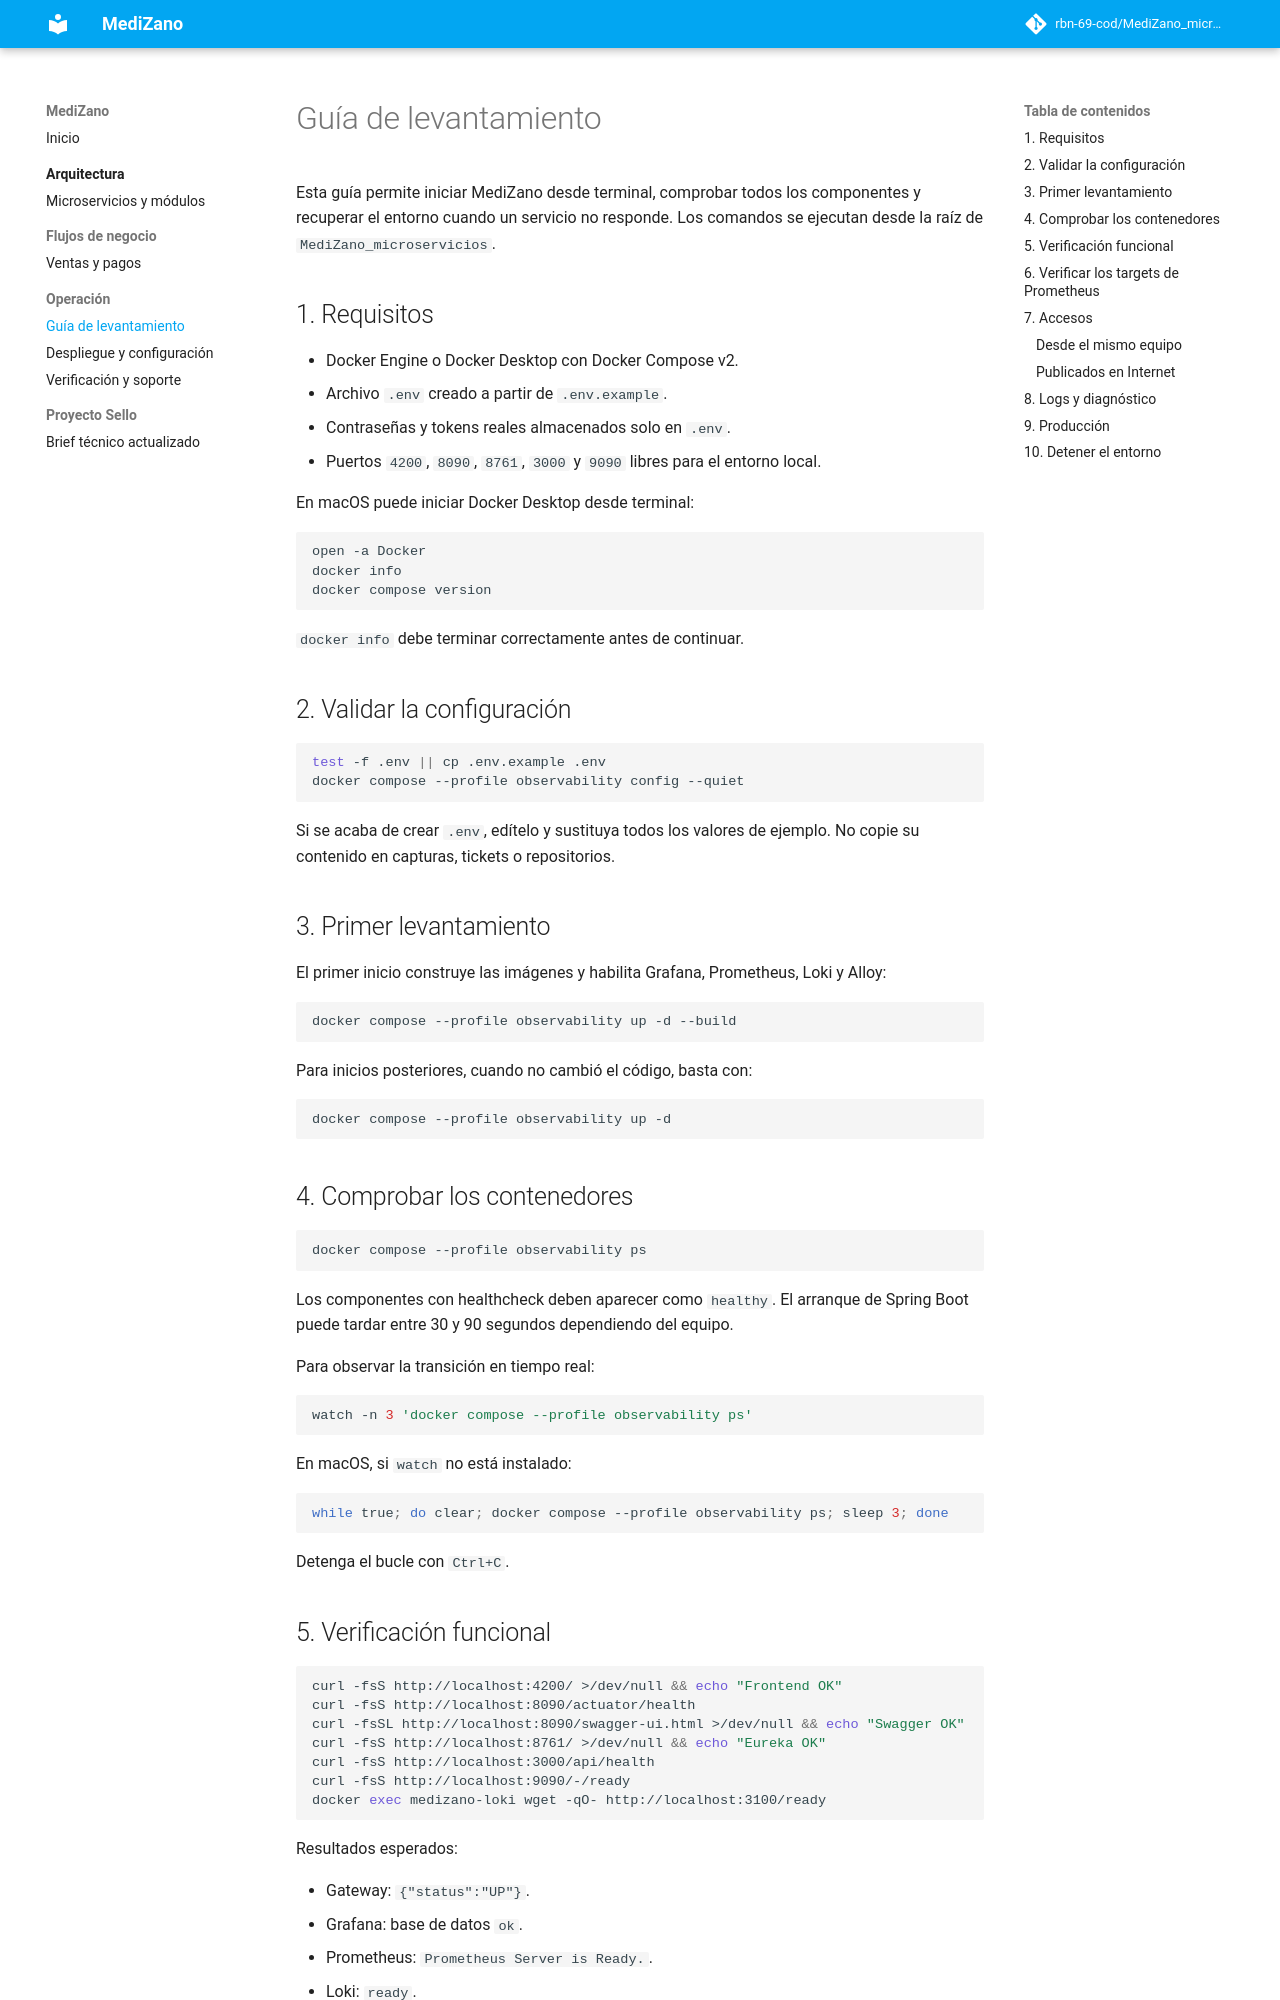

repository: Aldo-Ct/Medizano-Docs · page: operacion/levantamiento/index.html · generator: mkdocs

# Guía de levantamiento

Esta guía permite iniciar MediZano desde terminal, comprobar todos los componentes y recuperar el entorno cuando un servicio no responde. Los comandos se ejecutan desde la raíz de `MediZano_microservicios`.

## 1. Requisitos

- Docker Engine o Docker Desktop con Docker Compose v2.
- Archivo `.env` creado a partir de `.env.example`.
- Contraseñas y tokens reales almacenados solo en `.env`.
- Puertos `4200`, `8090`, `8761`, `3000` y `9090` libres para el entorno local.

En macOS puede iniciar Docker Desktop desde terminal:

```bash
open -a Docker
docker info
docker compose version
```

`docker info` debe terminar correctamente antes de continuar.

## 2. Validar la configuración

```bash
test -f .env || cp .env.example .env
docker compose --profile observability config --quiet
```

Si se acaba de crear `.env`, edítelo y sustituya todos los valores de ejemplo. No copie su contenido en capturas, tickets o repositorios.

## 3. Primer levantamiento

El primer inicio construye las imágenes y habilita Grafana, Prometheus, Loki y Alloy:

```bash
docker compose --profile observability up -d --build
```

Para inicios posteriores, cuando no cambió el código, basta con:

```bash
docker compose --profile observability up -d
```

## 4. Comprobar los contenedores

```bash
docker compose --profile observability ps
```

Los componentes con healthcheck deben aparecer como `healthy`. El arranque de Spring Boot puede tardar entre 30 y 90 segundos dependiendo del equipo.

Para observar la transición en tiempo real:

```bash
watch -n 3 'docker compose --profile observability ps'
```

En macOS, si `watch` no está instalado:

```bash
while true; do clear; docker compose --profile observability ps; sleep 3; done
```

Detenga el bucle con `Ctrl+C`.
